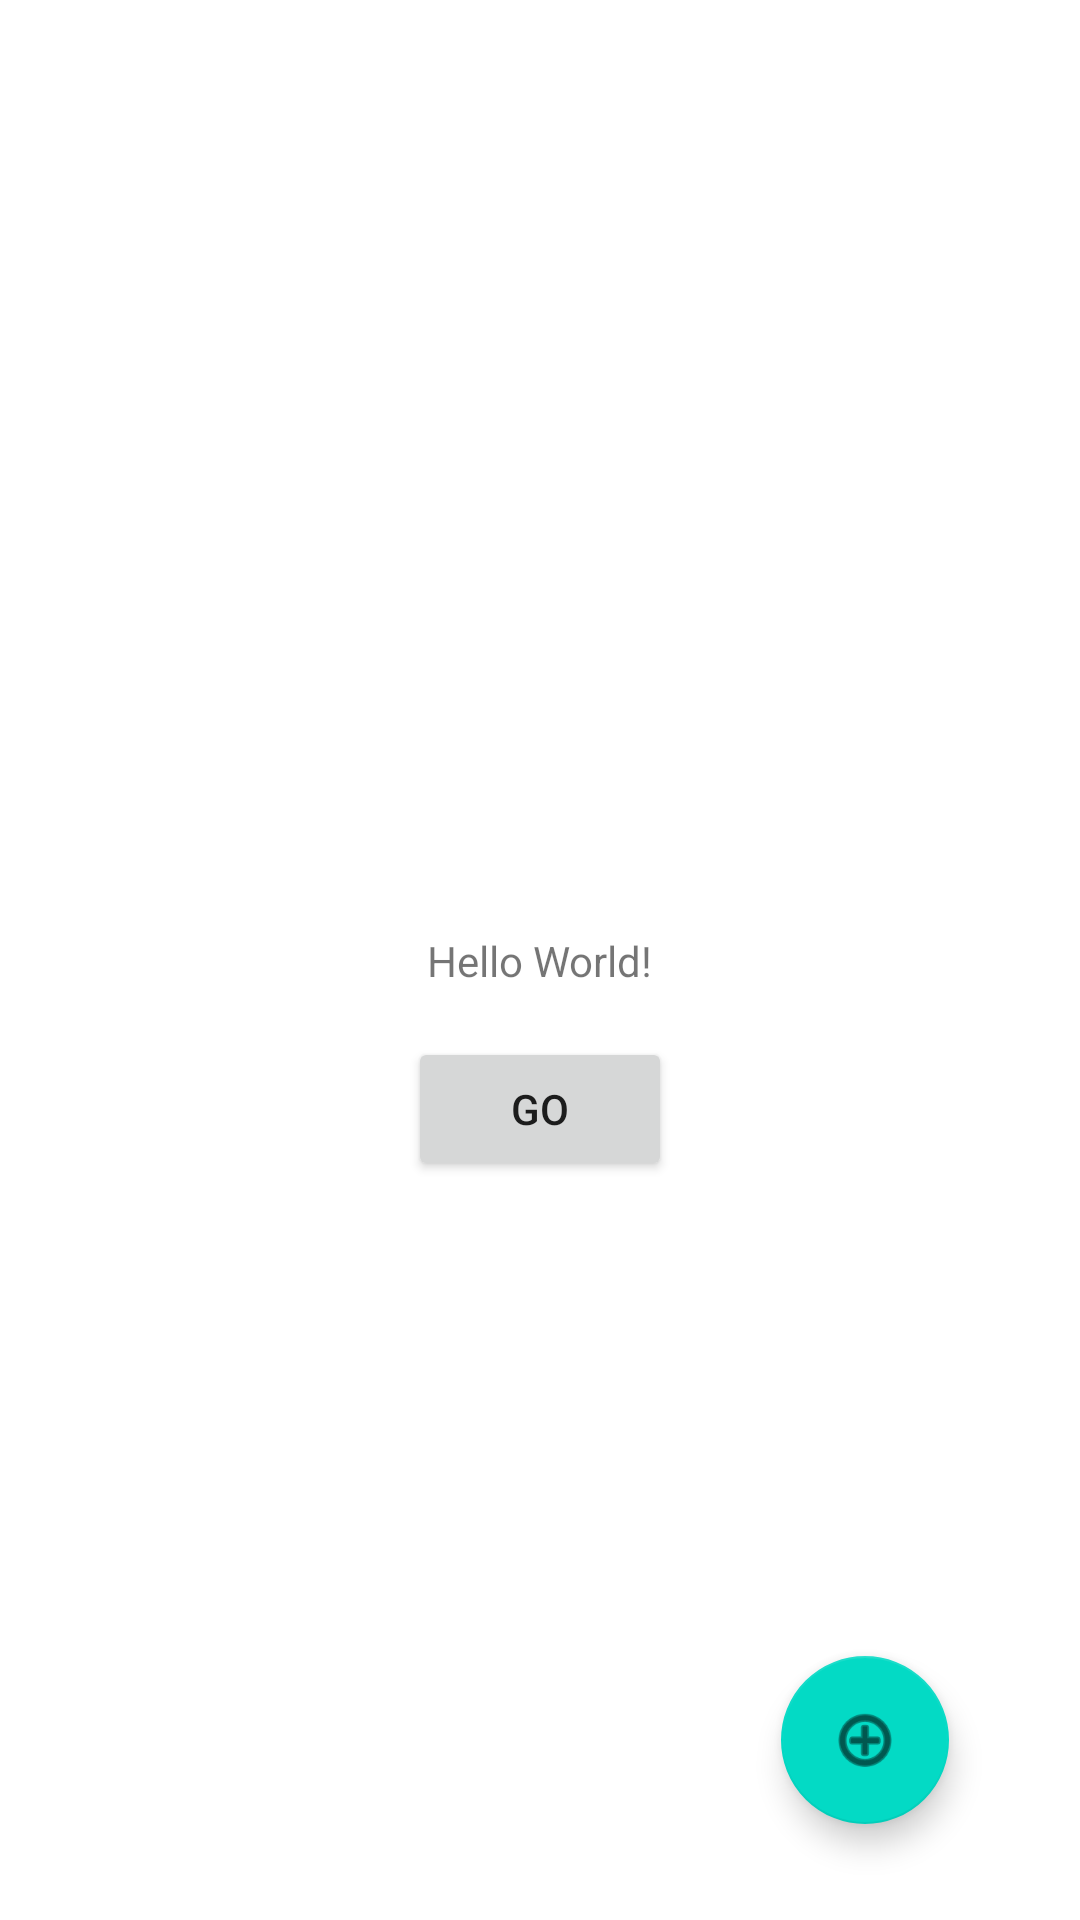

Write the Android layout XML for this screen, with the resource values it uses.
<!-- AndroidManifest.xml: application theme Theme.CRUDWithRoomDB -->
<!-- res/layout/activity_main.xml -->
<?xml version="1.0" encoding="utf-8"?>
<androidx.constraintlayout.widget.ConstraintLayout xmlns:android="http://schemas.android.com/apk/res/android"
    xmlns:app="http://schemas.android.com/apk/res-auto"
    xmlns:tools="http://schemas.android.com/tools"
    android:layout_width="match_parent"
    android:layout_height="match_parent"
    tools:context=".MainActivity">

    <TextView
        android:id="@+id/textView"
        android:layout_width="wrap_content"
        android:layout_height="wrap_content"
        android:text="Hello World!"
        app:layout_constraintBottom_toBottomOf="parent"
        app:layout_constraintLeft_toLeftOf="parent"
        app:layout_constraintRight_toRightOf="parent"
        app:layout_constraintTop_toTopOf="parent" />

    <Button
        android:id="@+id/button2"
        android:layout_width="wrap_content"
        android:layout_height="wrap_content"
        android:layout_marginTop="16dp"
        android:text="@string/go"
        app:layout_constraintEnd_toEndOf="@+id/textView"
        app:layout_constraintStart_toStartOf="@+id/textView"
        app:layout_constraintTop_toBottomOf="@+id/textView" />

    <com.google.android.material.floatingactionbutton.FloatingActionButton
        android:id="@+id/fab_add"
        android:layout_width="wrap_content"
        android:layout_height="wrap_content"
        android:layout_marginBottom="32dp"
        android:clickable="true"
        app:layout_constraintBottom_toBottomOf="parent"
        app:layout_constraintEnd_toEndOf="parent"
        app:layout_constraintHorizontal_bias="0.856"
        app:layout_constraintStart_toStartOf="parent"
        app:srcCompat="@android:drawable/ic_menu_add"
        tools:ignore="SpeakableTextPresentCheck"
        android:contentDescription="@string/todo"
        android:focusable="true" />

</androidx.constraintlayout.widget.ConstraintLayout>
<!-- resources referenced by this layout -->
<resources>
  <string name="go">Go</string>
  <string name="todo">TODO</string>
  <style name="Theme.CRUDWithRoomDB" parent="Theme.MaterialComponents.DayNight.DarkActionBar">
          
          <item name="colorPrimary">@color/purple_500</item>
          <item name="colorPrimaryVariant">@color/purple_700</item>
          <item name="colorOnPrimary">@color/white</item>
          
          <item name="colorSecondary">@color/teal_200</item>
          <item name="colorSecondaryVariant">@color/teal_700</item>
          <item name="colorOnSecondary">@color/black</item>
          
          <item name="android:statusBarColor" tools:targetApi="l">?attr/colorPrimaryVariant</item>
          
      </style>
  <!-- not gathered from this repository: default colours our renderer supplied (Android Studio template values) -->
  <color name="purple_500">#FF6200EE</color>
  <color name="purple_700">#FF3700B3</color>
  <color name="teal_200">#FF03DAC5</color>
  <color name="teal_700">#FF018786</color>
  <color name="black">#FF000000</color>
  <color name="white">#FFFFFFFF</color>
</resources>
